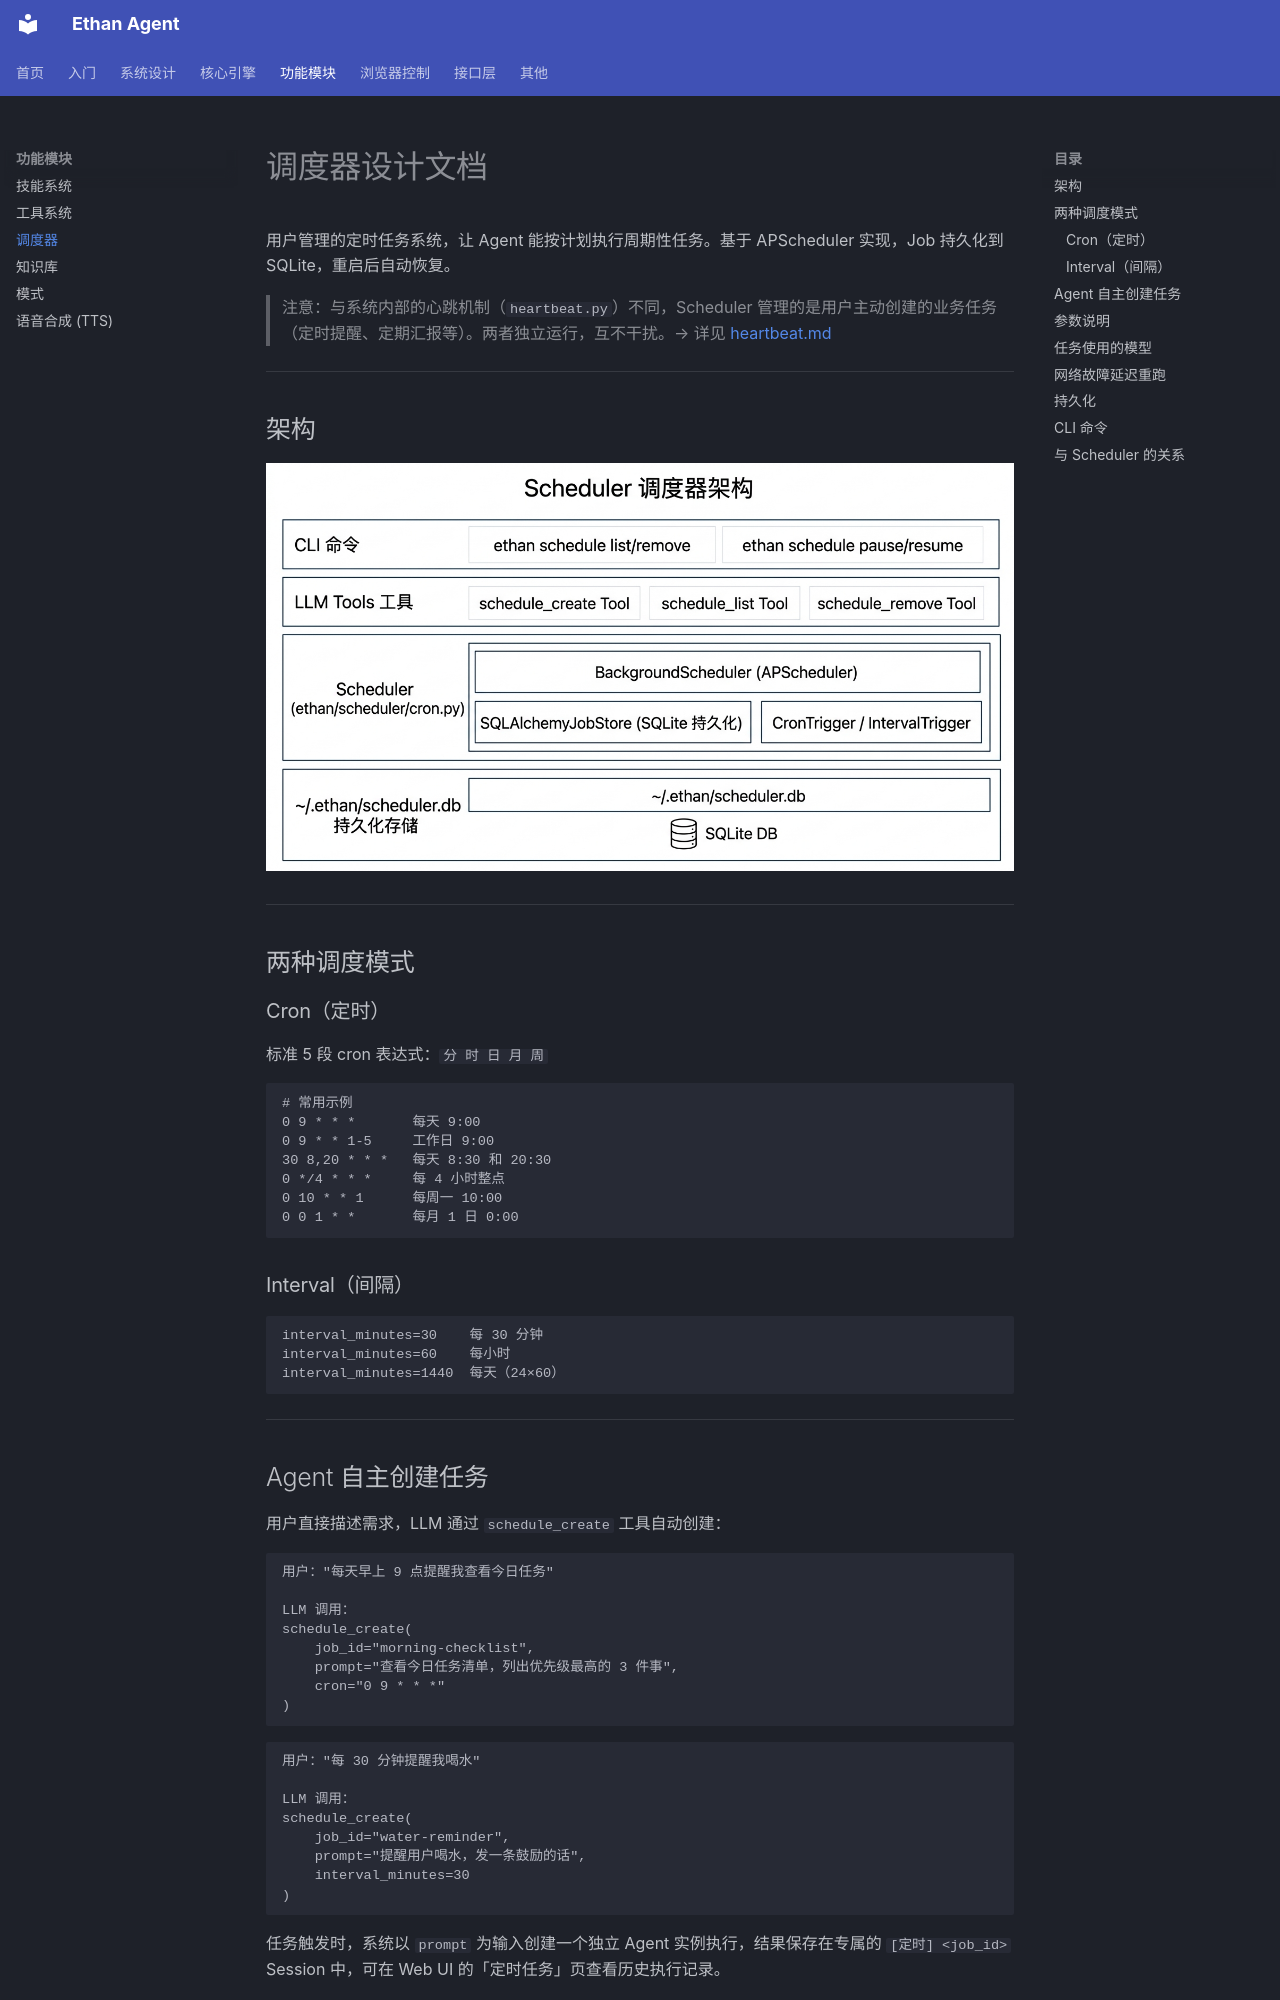

repository: llm011/ethan-agent · page: scheduler/index.html · generator: mkdocs

# 调度器设计文档

用户管理的定时任务系统，让 Agent 能按计划执行周期性任务。基于 APScheduler 实现，Job 持久化到 SQLite，重启后自动恢复。

> 注意：与系统内部的心跳机制（`heartbeat.py`）不同，Scheduler 管理的是用户主动创建的业务任务（定时提醒、定期汇报等）。两者独立运行，互不干扰。→ 详见 [heartbeat.md](./heartbeat.md)

---

## 架构

![调度器架构](./images/scheduler-arch.jpg)
<!-- diagram-source
```
┌──────────────────────────────────────────┐
│ ethan schedule list/remove/pause/resume  │  CLI 命令
├──────────────────────────────────────────┤
│ schedule_create / list / remove Tools    │  LLM 可直接调用
├──────────────────────────────────────────┤
│ Scheduler                                │  ethan/scheduler/cron.py
│   ├── BackgroundScheduler (APScheduler)  │
│   ├── SQLAlchemyJobStore (SQLite 持久化) │
│   └── CronTrigger / IntervalTrigger      │
├──────────────────────────────────────────┤
│ ~/.ethan/scheduler.db                    │  持久化存储
└──────────────────────────────────────────┘
```
-->

---

## 两种调度模式

### Cron（定时）

标准 5 段 cron 表达式：`分 时 日 月 周`

```
# 常用示例
0 9 * * *       每天 9:00
0 9 * * 1-5     工作日 9:00
30 8,20 * * *   每天 8:30 和 20:30
0 */4 * * *     每 4 小时整点
0 10 * * 1      每周一 10:00
0 0 1 * *       每月 1 日 0:00
```

### Interval（间隔）

```
interval_minutes=30    每 30 分钟
interval_minutes=60    每小时
interval_minutes=1440  每天（24×60）
```

---
